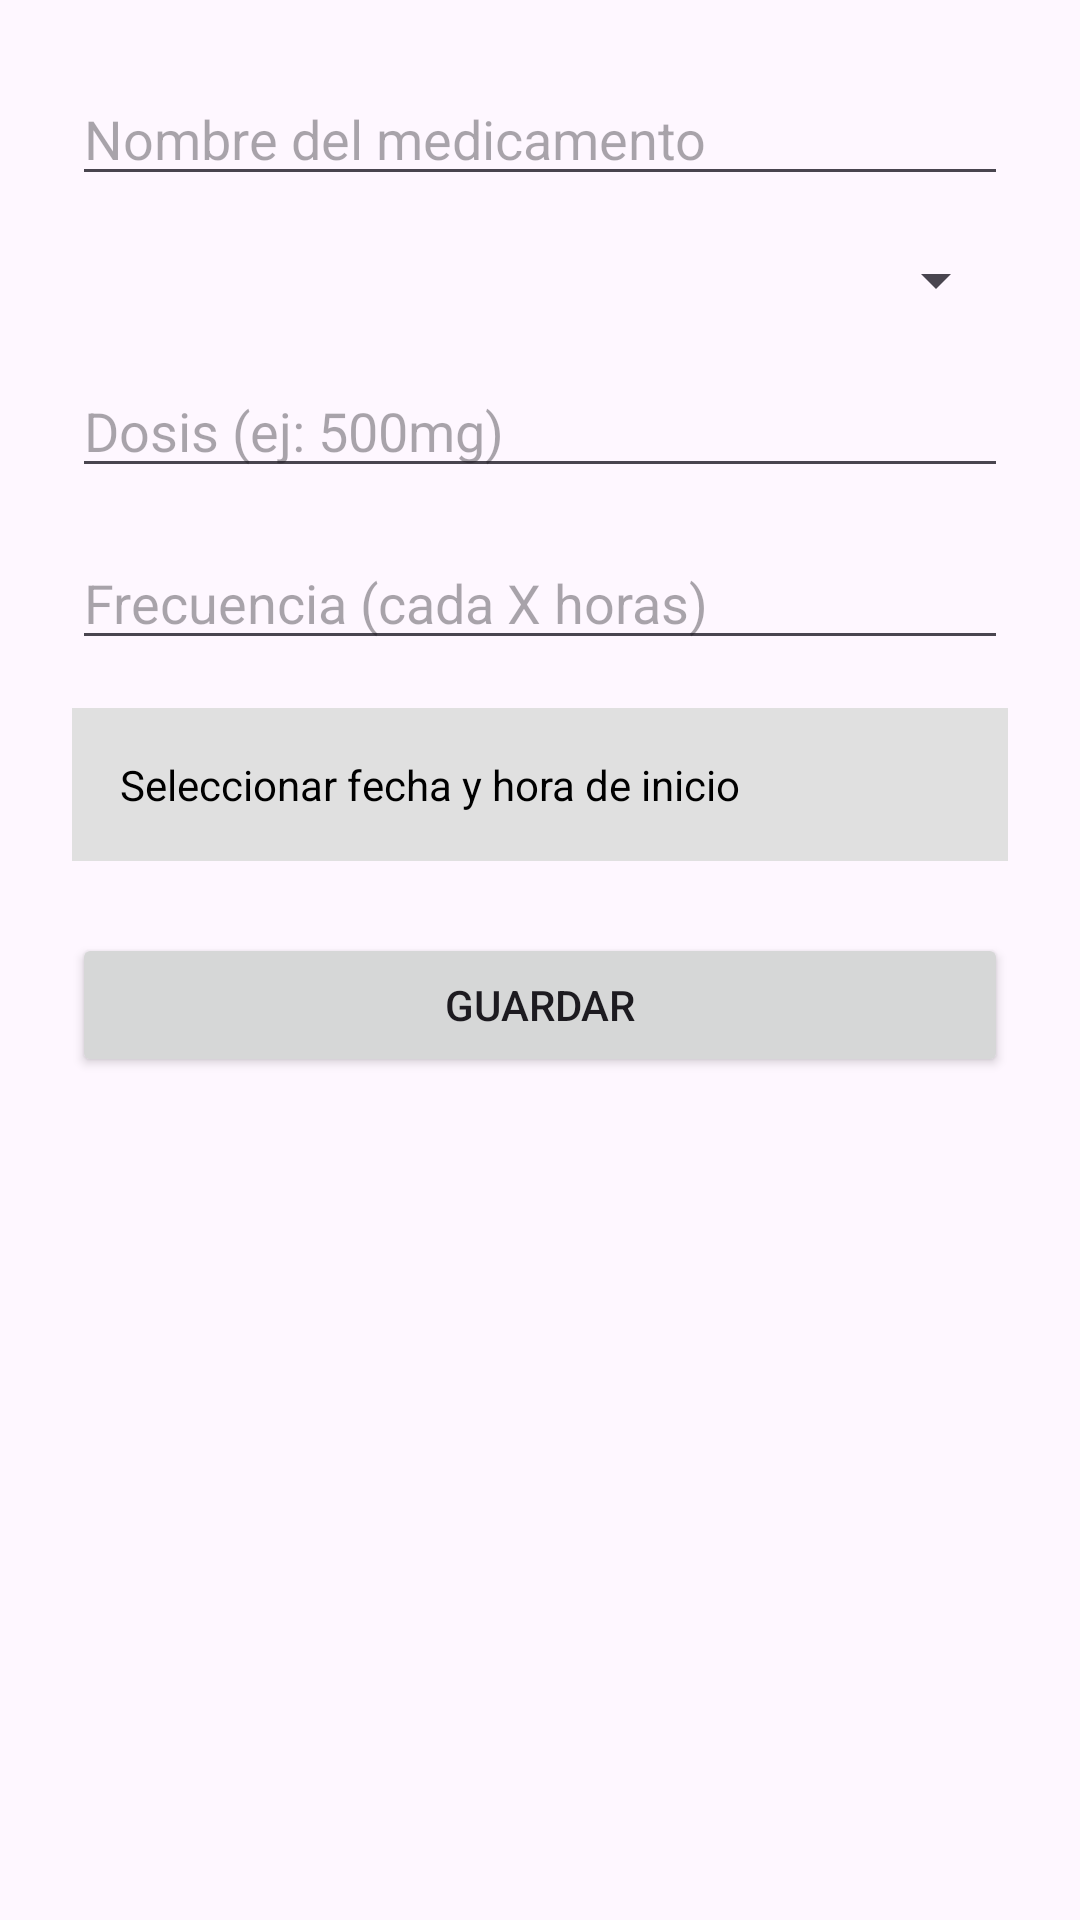

Layout XML and referenced resources for this Android screen:
<!-- AndroidManifest.xml: application theme Theme.Lab5_20206438 -->
<!-- res/layout/activity_registrar_medicamento.xml -->
<?xml version="1.0" encoding="utf-8"?>
<ScrollView xmlns:android="http://schemas.android.com/apk/res/android"
    android:layout_width="match_parent"
    android:layout_height="match_parent"
    android:padding="24dp">

    <LinearLayout
        android:layout_width="match_parent"
        android:layout_height="wrap_content"
        android:orientation="vertical">

        <EditText
            android:id="@+id/et_nombre"
            android:layout_width="match_parent"
            android:layout_height="wrap_content"
            android:hint="Nombre del medicamento"
            android:inputType="textPersonName" />

        <Spinner
            android:id="@+id/spinner_tipo"
            android:layout_width="match_parent"
            android:layout_height="wrap_content"
            android:layout_marginTop="16dp" />

        <EditText
            android:id="@+id/et_dosis"
            android:layout_width="match_parent"
            android:layout_height="wrap_content"
            android:hint="Dosis (ej: 500mg)"
            android:inputType="text"
            android:layout_marginTop="16dp" />

        <EditText
            android:id="@+id/et_frecuencia"
            android:layout_width="match_parent"
            android:layout_height="wrap_content"
            android:hint="Frecuencia (cada X horas)"
            android:inputType="text"
            android:layout_marginTop="16dp" />

        <TextView
            android:id="@+id/tv_fecha_hora"
            android:layout_width="match_parent"
            android:layout_height="wrap_content"
            android:text="Seleccionar fecha y hora de inicio"
            android:background="#E0E0E0"
            android:padding="16dp"
            android:textColor="#000"
            android:layout_marginTop="16dp" />

        <Button
            android:id="@+id/btn_guardar"
            android:layout_width="match_parent"
            android:layout_height="wrap_content"
            android:text="Guardar"
            android:layout_marginTop="24dp" />
    </LinearLayout>
</ScrollView>
<!-- resources referenced by this layout -->
<resources>
  <style name="Theme.Lab5_20206438" parent="Base.Theme.Lab5_20206438" />
  <style name="Base.Theme.Lab5_20206438" parent="Theme.Material3.DayNight.NoActionBar">
          
          
      </style>
</resources>
